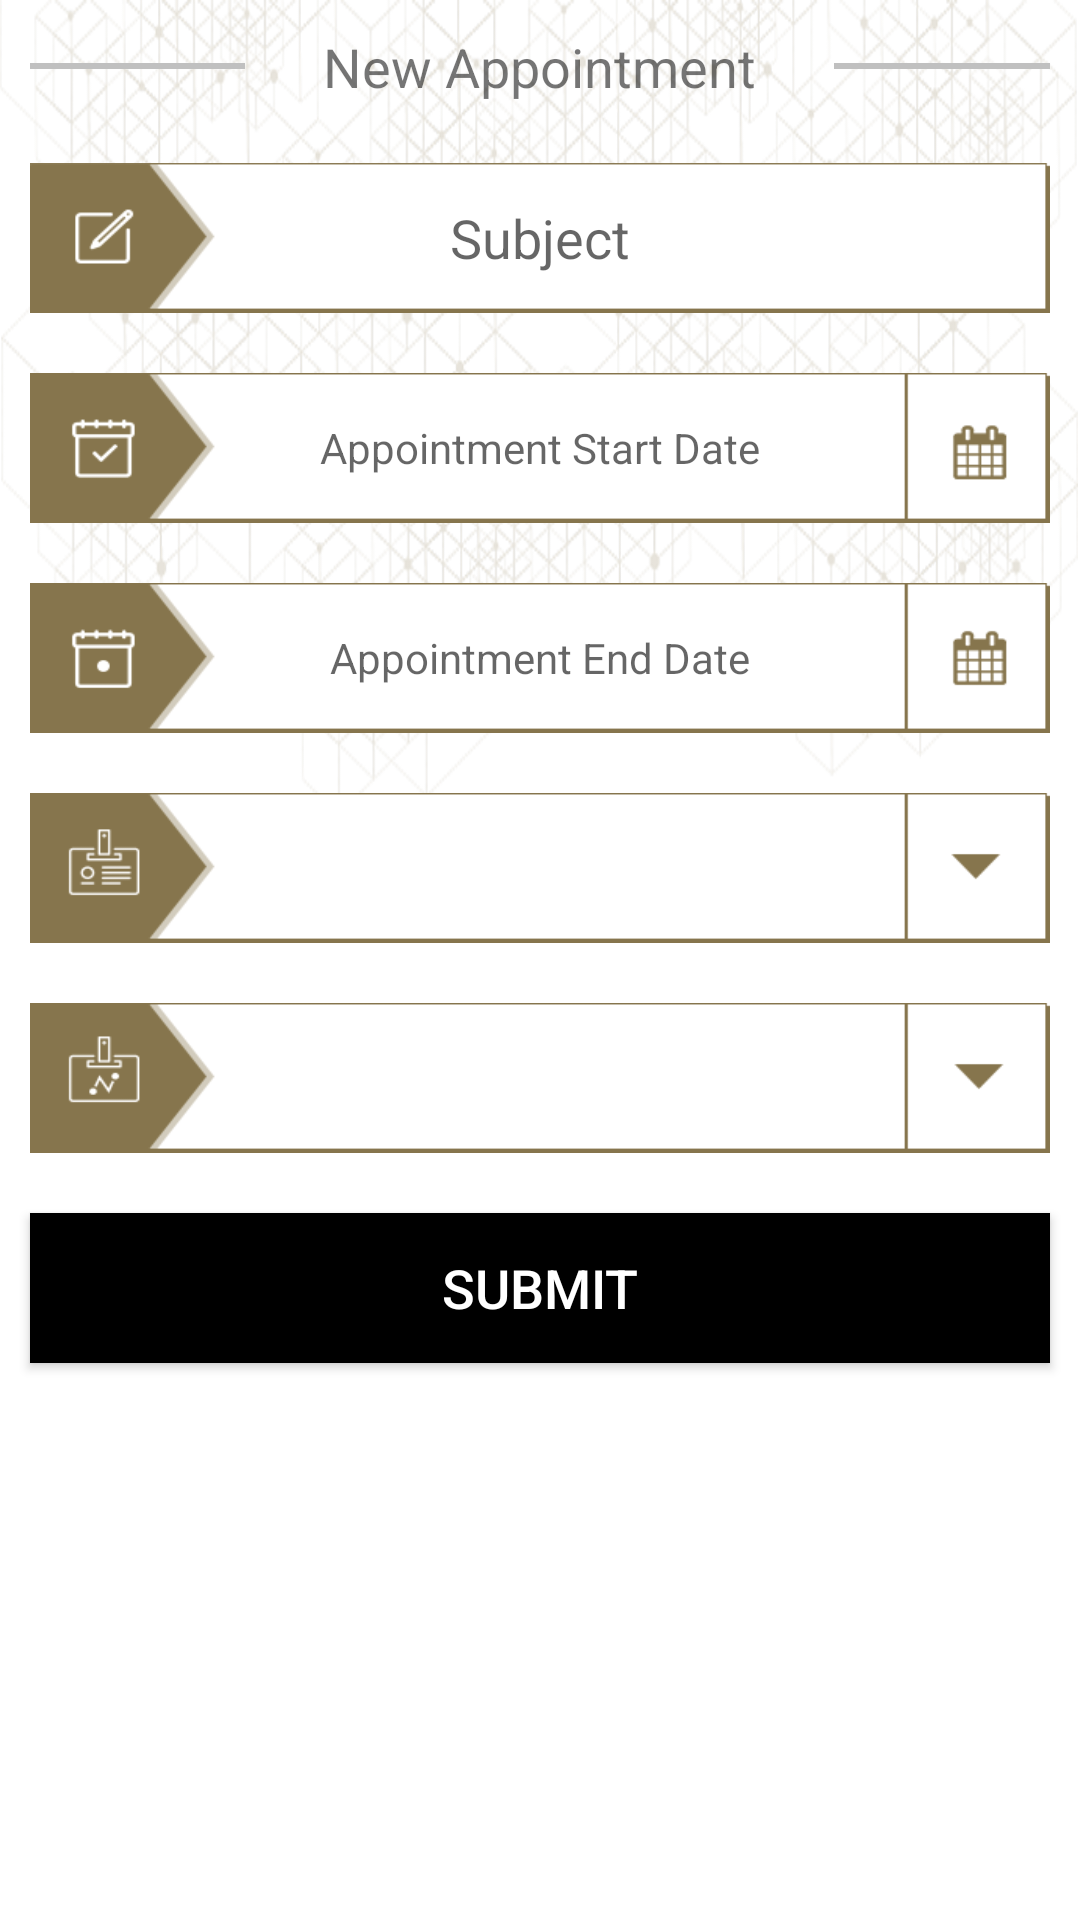

Write the Android layout XML for this screen, with the resource values it uses.
<!-- AndroidManifest.xml: application theme AppTheme -->
<!-- res/layout/new_appointment_layout.xml -->
<?xml version="1.0" encoding="utf-8"?>

<LinearLayout xmlns:android="http://schemas.android.com/apk/res/android"
    android:layout_width="match_parent"
    android:layout_height="match_parent"
    android:background="@drawable/diet_bg3x"
    android:orientation="vertical">

    <LinearLayout
        android:layout_width="match_parent"
        android:layout_height="wrap_content"
        android:layout_marginBottom="10dp"
        android:layout_marginTop="10dp"
        android:gravity="center_vertical"
        android:orientation="horizontal"
        android:weightSum="3">

        <View
            android:layout_width="20dp"
            android:layout_height="2dp"
            android:layout_marginLeft="10dp"
            android:layout_weight="1"
            android:background="#c0c0c0" />

        <TextView
            android:layout_width="wrap_content"
            android:layout_height="wrap_content"
            android:layout_weight="1"
            android:gravity="center"
            android:text="New Appointment"
            android:textSize="18sp" />

        <View
            android:layout_width="20dp"
            android:layout_height="2dp"
            android:layout_marginRight="10dp"
            android:layout_weight="1"
            android:background="#c0c0c0" />

    </LinearLayout>

    <LinearLayout
        android:layout_width="match_parent"
        android:layout_height="match_parent"
        android:orientation="vertical">


        <EditText
            android:id="@+id/appointment_subject_edt"
            android:layout_width="match_parent"
            android:layout_height="50dp"
            android:layout_margin="10dp"
            android:background="@drawable/subject2x"
            android:gravity="center"
            android:hint="Subject" />

        <TextView
            android:id="@+id/start_date_appointment_txt"
            android:layout_width="match_parent"
            android:layout_height="50dp"
            android:layout_margin="10dp"
            android:background="@drawable/startdate2x"
            android:gravity="center"
            android:hint="Appointment Start Date" />


        <TextView
            android:id="@+id/end_date_appointment_txt"
            android:layout_width="match_parent"
            android:layout_height="50dp"
            android:layout_margin="10dp"
            android:background="@drawable/enddate2x"
            android:gravity="center"
            android:hint="Appointment End Date" />


        <Spinner
            android:id="@+id/membership_spinner"
            android:layout_width="match_parent"
            android:layout_height="50dp"
            android:layout_margin="10dp"
            android:background="@drawable/membership2x" />

        <Spinner
            android:id="@+id/membership_benefit_spinner"
            android:layout_width="match_parent"
            android:layout_height="50dp"
            android:layout_margin="10dp"
            android:background="@drawable/membershipbenefit2x" />

        <Button
            android:id="@+id/new_appointment_submit"
            android:layout_width="match_parent"
            android:layout_height="50dp"
            android:layout_margin="10dp"
            android:text="SUBMIT"
            android:textSize="18sp"
            android:background="@drawable/btn_bg"
            android:textColor="@color/colorWhite" />


    </LinearLayout>

</LinearLayout>
<!-- resources referenced by this layout -->
<resources>
  <color name="colorWhite">#ffffff</color>
  <!-- drawable btn_bg (drawable) -->
  <?xml version="1.0" encoding="utf-8"?>
  
  <selector xmlns:android="http://schemas.android.com/apk/res/android">
  
  
      <item android:state_focused="true" android:state_pressed="false" android:drawable="@color/colorWhite" />
      <item android:state_focused="true" android:state_pressed="true" android:drawable="@color/colorWhite" />
      <item android:state_focused="false" android:state_pressed="true" android:drawable="@color/light_black"/>
      <item android:drawable="@color/colorBlack" />
  
  
  </selector>
  <!-- drawable diet_bg3x: png bitmap (drawable, 338936 bytes) -->
  <!-- drawable enddate2x: png bitmap (drawable, 5595 bytes) -->
  <!-- drawable membership2x: png bitmap (drawable, 4936 bytes) -->
  <!-- drawable membershipbenefit2x: png bitmap (drawable, 4885 bytes) -->
  <!-- drawable startdate2x: png bitmap (drawable, 5738 bytes) -->
  <!-- drawable subject2x: png bitmap (drawable, 4629 bytes) -->
  <style name="AppTheme" parent="Theme.AppCompat.Light.NoActionBar">
          
          <item name="colorPrimary">@color/colorPrimary</item>
          <item name="colorPrimaryDark">@color/colorPrimaryDark</item>
          <item name="colorAccent">@color/colorAccent</item>
  
          <item name="android:scrollbarThumbVertical">@drawable/scroll_bar2x</item>
          <item name="android:fastScrollThumbDrawable">@drawable/scroll_bar2x</item>
          <item name="android:fastScrollTrackDrawable">@drawable/scroll_bar2x</item>
      </style>
  <color name="light_black">#999999</color>
  <color name="colorBlack">#000000</color>
  <color name="colorPrimary">#3F51B5</color>
  <color name="colorPrimaryDark">#FFEBCD</color>
  <color name="colorAccent">#FF4081</color>
  <!-- drawable scroll_bar2x: png bitmap (drawable, 1074 bytes) -->
</resources>
